Run: headless pygame with SDL's dummy video driver; simulated clock (each Clock.tick advances the game by its frame time, no real sleeping); random seed 0; keys injected as events and as key.get_pressed() state; no mouse input.
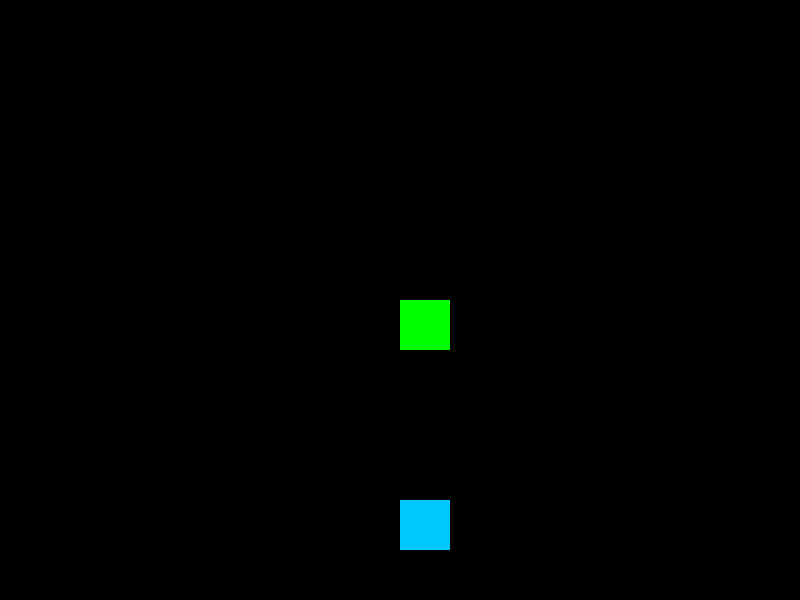
Frame 1 of 4 · flips 1–60 · no input
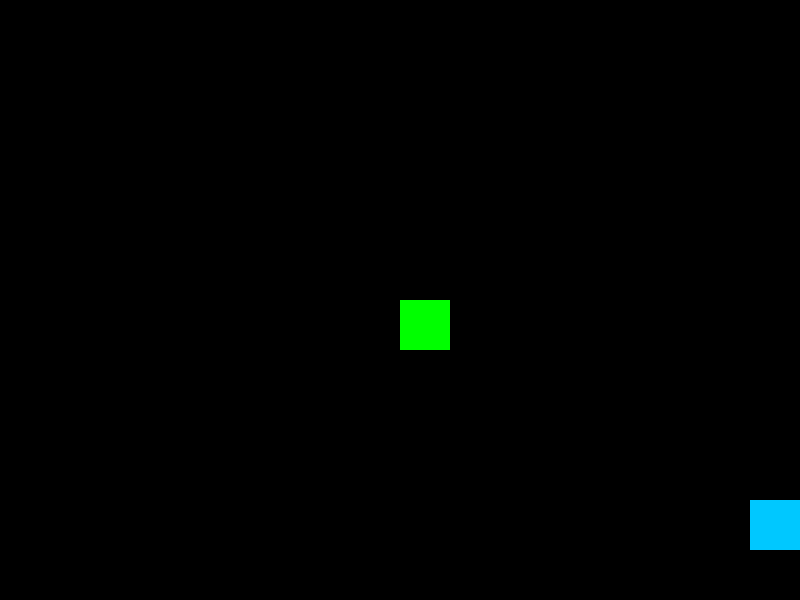
Frame 2 of 4 · flips 61–180 · tapped SPACE, RETURN · held RIGHT (→), D
Frame 3 of 4 · flips 181–300 · held DOWN (↓), S · screen unchanged from frame 2, image omitted
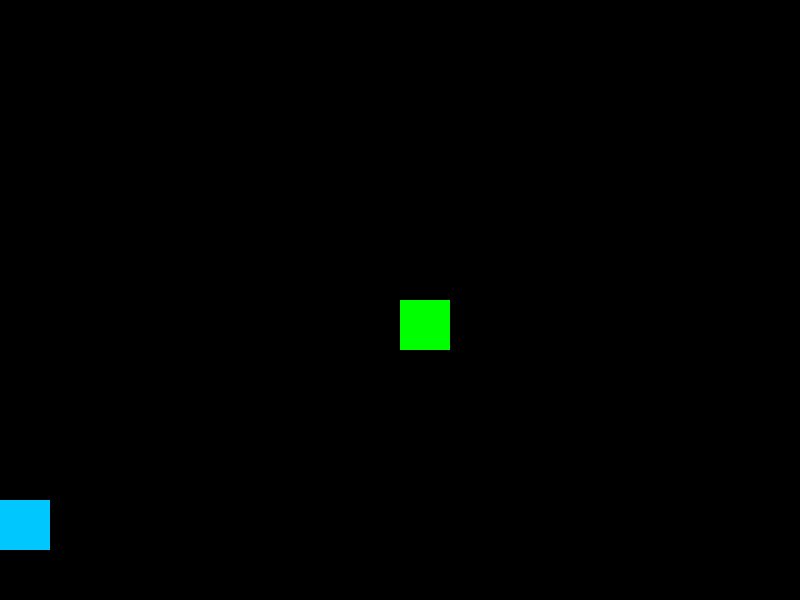
Frame 4 of 4 · flips 301–420 · held LEFT (←), A, UP (↑), W

The pygame program that drew these frames:

#imports pygame
import pygame
#launches pygame
pygame.init()
Screen_width, Screen_height = ((800,600))
#setting screen As the value for the screen settings#
screen = pygame.display.set_mode((Screen_width,Screen_height))
#Pregame: values naming#
#cooldownsystem#
Shoot_cooldown = 190
last_shot_time = 0
#farger
normal_color= (0,255,0)
hit_color = (255,0,0)



#Clock settings#
clock = pygame.time.Clock()
#Box spawn#
box_y = Screen_height / 1.2
box_x = Screen_width / 2
#Box settings#
box_size = 50
box_height = 50
box_width =  50
#bullets settings#
bullet_width = 10
bullet_height = 10
bullet_speed = 8
bullets = []
#Game settings#
speed = 10
#text dumy spawn#
dummy_y = Screen_height//2
dummy_x = Screen_width //2
dummy_plane = pygame.Rect(dummy_x,dummy_y,box_width,box_height)
dummy_color = normal_color


#dummy/bullet colide settings#
#main game loop#
running = True
while running:
    #first variables#
    now = pygame.time.get_ticks()
    for event in pygame.event.get():
        if event.type == pygame.QUIT:
            running = False

        #Movement Settings#
    keys = pygame.key.get_pressed()
    if keys[pygame.K_a]:
        box_x -= speed
    if keys[pygame.K_d]:
        box_x += speed
    if keys[pygame.K_SPACE]:
        if now - last_shot_time > Shoot_cooldown:
            #Fire bullets
            bullet_x = box_x + box_size //2
            bullet_y = box_y + box_size // 2 - bullet_height // 2
            bullets.append([bullet_x, bullet_y])
            #resets cooldown#
            last_shot_time = now

    #move the bullet#
    for bullet in bullets[:]:
        bullet[1] -= bullet_speed
        testBullet = pygame.Rect(bullet[0],bullet[1],bullet_width,bullet_height)
        colliding = testBullet.colliderect(dummy_plane)
        
        if colliding:
            bullets.remove(bullet)
            dummy_color = hit_color
            

        if bullet[1] > Screen_height:
            bullets.remove(bullet)

        
   
    #keeps Box in screen#
    box_x = max (0, min(Screen_width- box_width,box_x))
    box_y = max (0, min(Screen_height- box_height,box_y))
    #background color#
    
    #screeen#
    screen.fill((0,0,0))
       #test box#
    pygame.draw.rect(
        screen,
        dummy_color,
        (dummy_x,dummy_y,box_width,box_height)
    )
    #laster inn Box#
    pygame.draw.rect(
        screen,
        (0,200,255),
        (box_x,box_y,box_width,box_height)
    )
    #Loading bullets#
    for bullet in bullets[:]:
        pygame.draw.rect(
            screen,
            (255,0,0),
            (bullet[0],bullet[1],bullet_width,bullet_height)
        )
    #Screen logic#
    pygame.display.flip()
    #Clock activated#
    clock.tick(60)
    #Makes game stop if exit#
pygame.quit()
